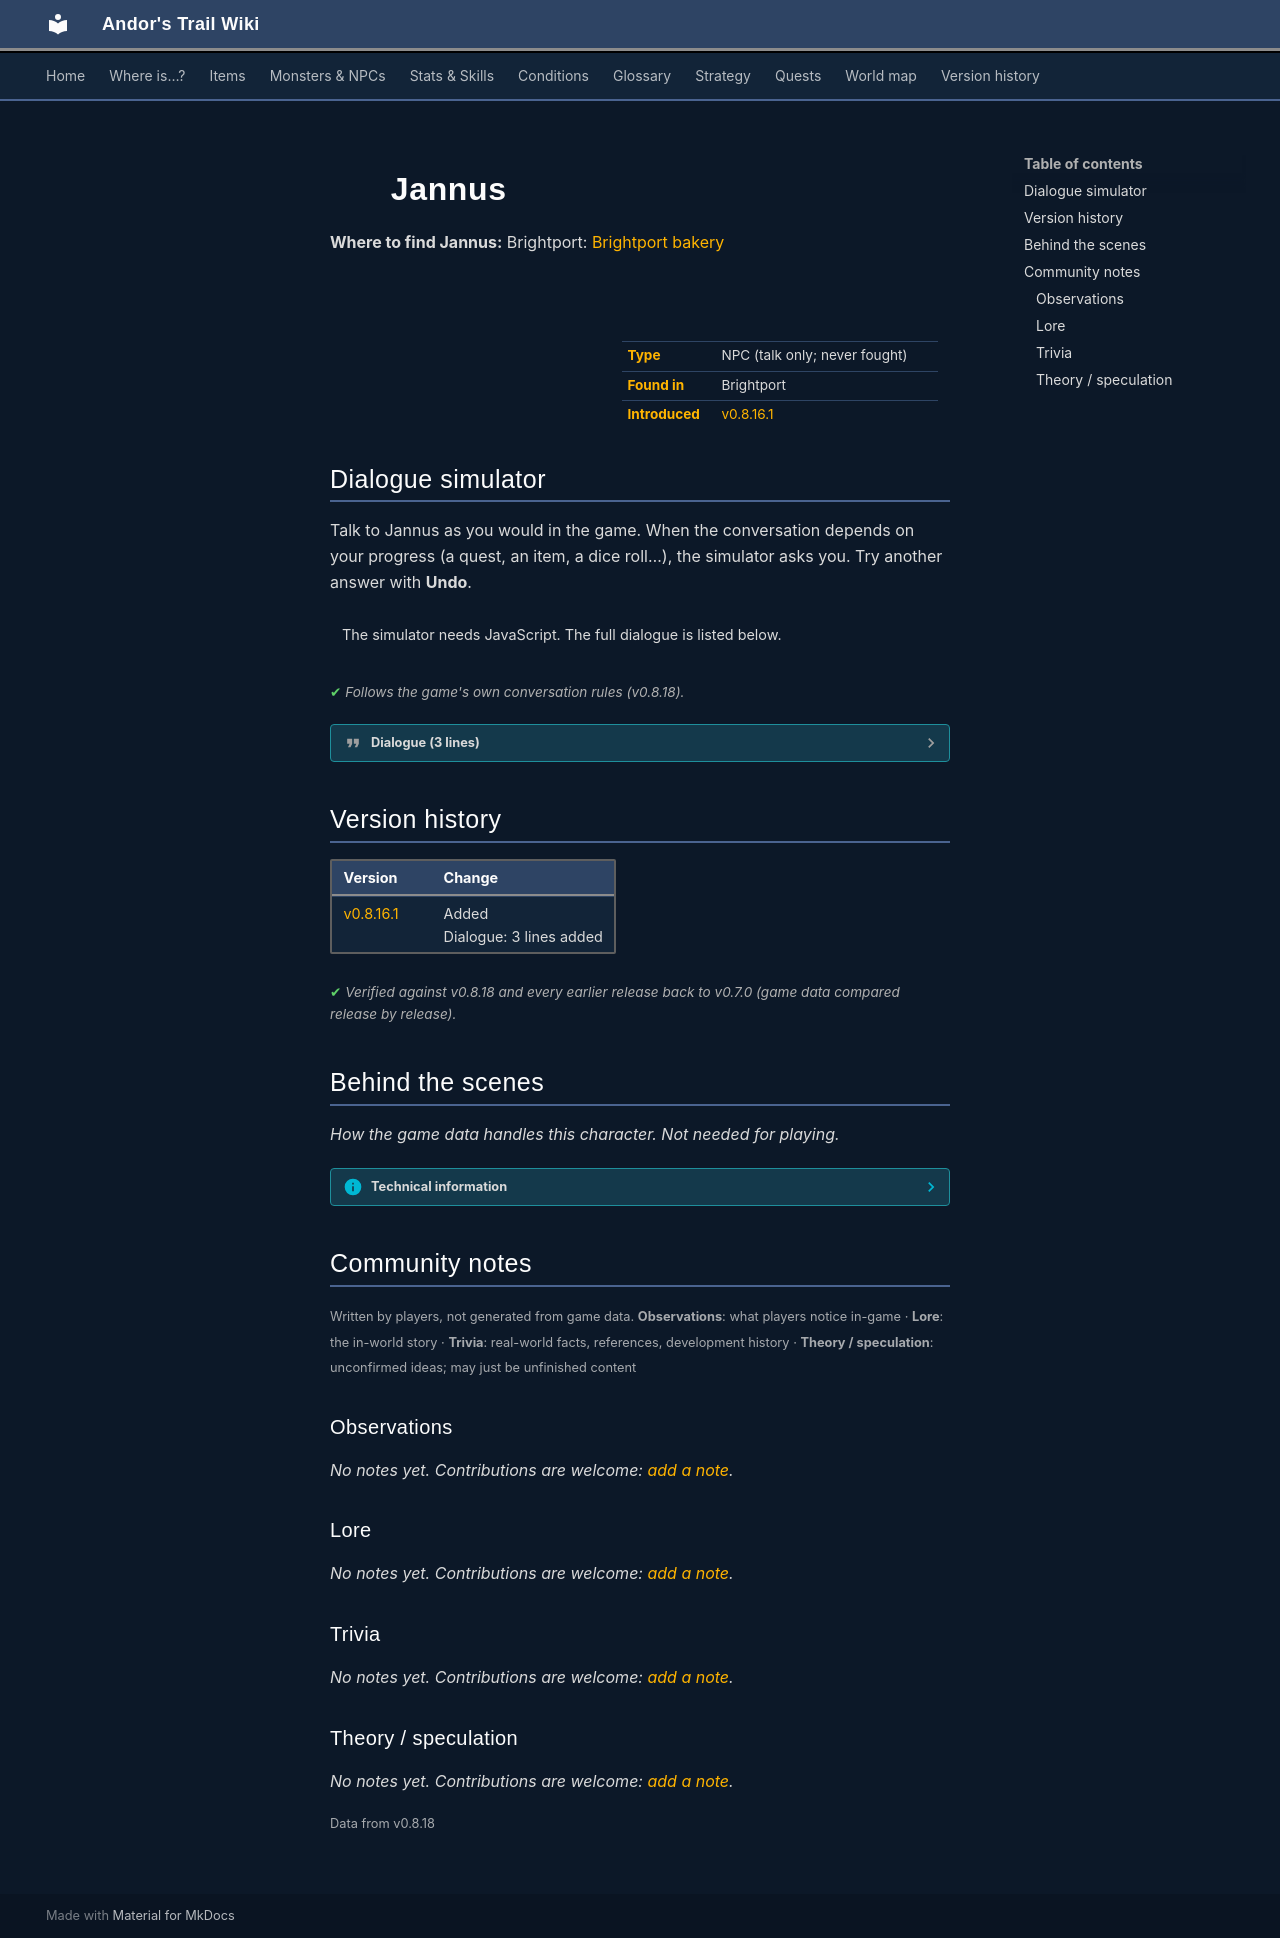

repository: asdfghjkl628/Andor-s-Trail-Wikiiii · page: monsters/brightportbakery1/index.html · generator: mkdocs

---
description: "Jannus is a non-player character (NPC) in Andor's Trail, found in Brightport."
---

# ![](../assets/icons/monsters/monsters_ld1_77.png){ .sprite } Jannus

**Where to find Jannus:** Brightport: [Brightport bakery](../maps/brightport_bakery.md#pin-npc-brightportbakery1)

<div class="infobox" markdown>

<p class="ib-img"><img class="sprite" src="../../assets/icons/monsters/monsters_ld1_77.png" alt=""></p>

| | |
|---|---|
| **Type** | NPC (talk only; never fought) |
| **Found in** | Brightport |
| **Introduced** | [v0.8.16.1](../versions/0.8.16.1.md) |

</div>

## Dialogue simulator

Talk to Jannus as you would in the game. When the conversation depends on your progress (a quest, an item, a dice roll…), the simulator asks you. Try another answer with **Undo**.

<div class="dlg-sim" data-src="../../assets/dialogue/brightport_armor1.json" data-npc="Jannus" markdown="0"><noscript>The simulator needs JavaScript. The full dialogue is listed below.</noscript></div>

<p class="verified">Follows the game's own conversation rules (v0.8.18).</p>

??? quote "Dialogue (3 lines)"

    *Exactly as in the game files. Each line appears once; links jump to where a choice leads.*

    <span id="d-brightport_armor1"></span>**`brightport_armor1`** [Jannus](../monsters/brightportbakery1.md): “Hi, I'm Janus the armorsmith, if you want some brand new equipment you would do right to visit my house.”

    - “I already did, and spoke to Freya.” *(if reached stage 33 of [Brightport story flags (hidden flag)](../quests/brightport_nondisplay.md#stage-33))* → [brightport_armor2](#d-brightport_armor2)
    - “How am I supposed to visit the shop and buy something when your lazy behind is just sitting here?” → [brightport_armor3](#d-brightport_armor3)
    - “Sorry to disturb your meal. [Leave]” → *conversation ends*

    <span id="d-brightport_armor2"></span>**`brightport_armor2`** Jannus: “Is that so? I'm glad my lovely wife runs the shop while I take a break. I hope you enjoyed what my craftsmanship had to offer.”

    - “I loved the wares, but my enemies won't.” → *conversation ends*
    - “Quite decent for a backwater town.” → *conversation ends*
    - “Eh, it was alright.” → *conversation ends*

    <span id="d-brightport_armor3"></span>**`brightport_armor3`** Jannus: “What a rude fellow! The work of an armorer is no easy thing, everyone needs a break once in a while.”

    - “Sorry.” → *conversation ends*



## Version history

| Version | Change |
|---|---|
| [v0.8.16.1](../versions/0.8.16.1.md) | Added<br>Dialogue: 3 lines added |

<p class="verified">Verified against v0.8.18 and every earlier release back to v0.7.0 (game data compared release by release).</p>


## Behind the scenes

*How the game data handles this character. Not needed for playing.*

??? info "Technical information"

    | | |
    |---|---|
    | Entry ID | `brightportbakery1` |
    | Type (wiki) | NPC |
    | Spawn group | `brightportbakery1` |
    | Loot table | – |
    | Conversation | `brightport_armor1` |
    | Faction | – |
    | Movement | – |
    | Icon | `monsters_ld1:77` |
    | Defined in | `res/raw/monsterlist_brightport.json` |

    Raw data:

    ```json
    {
     "id": "brightportbakery1",
     "name": "Jannus",
     "iconID": "monsters_ld1:77",
     "unique": 1,
     "phraseID": "brightport_armor1"
    }
    ```


## Community notes

<small>Written by players, not generated from game data. **Observations**: what players notice in-game · **Lore**: the in-world story · **Trivia**: real-world facts, references, development history · **Theory / speculation**: unconfirmed ideas; may just be unfinished content</small>

### Observations

*No notes yet. Contributions are welcome: [add a note](https://github.com/asdfghjkl628/Andor-s-Trail-Wikiiii/new/main/notes/monsters?filename=brightportbakery1.md&value=%23%23%20Observations%0A%0A%3C%21--%20what%20players%20notice%20in-game%20--%3E%0A%0A%23%23%20Lore%0A%0A%3C%21--%20the%20in-world%20story%20--%3E%0A%0A%23%23%20Trivia%0A%0A%3C%21--%20real-world%20facts%2C%20references%2C%20development%20history%20--%3E%0A%0A%23%23%20Theory%20/%20speculation%0A%0A%3C%21--%20unconfirmed%20ideas%3B%20may%20just%20be%20unfinished%20content%20--%3E%0A).*

### Lore

*No notes yet. Contributions are welcome: [add a note](https://github.com/asdfghjkl628/Andor-s-Trail-Wikiiii/new/main/notes/monsters?filename=brightportbakery1.md&value=%23%23%20Observations%0A%0A%3C%21--%20what%20players%20notice%20in-game%20--%3E%0A%0A%23%23%20Lore%0A%0A%3C%21--%20the%20in-world%20story%20--%3E%0A%0A%23%23%20Trivia%0A%0A%3C%21--%20real-world%20facts%2C%20references%2C%20development%20history%20--%3E%0A%0A%23%23%20Theory%20/%20speculation%0A%0A%3C%21--%20unconfirmed%20ideas%3B%20may%20just%20be%20unfinished%20content%20--%3E%0A).*

### Trivia

*No notes yet. Contributions are welcome: [add a note](https://github.com/asdfghjkl628/Andor-s-Trail-Wikiiii/new/main/notes/monsters?filename=brightportbakery1.md&value=%23%23%20Observations%0A%0A%3C%21--%20what%20players%20notice%20in-game%20--%3E%0A%0A%23%23%20Lore%0A%0A%3C%21--%20the%20in-world%20story%20--%3E%0A%0A%23%23%20Trivia%0A%0A%3C%21--%20real-world%20facts%2C%20references%2C%20development%20history%20--%3E%0A%0A%23%23%20Theory%20/%20speculation%0A%0A%3C%21--%20unconfirmed%20ideas%3B%20may%20just%20be%20unfinished%20content%20--%3E%0A).*

### Theory / speculation

*No notes yet. Contributions are welcome: [add a note](https://github.com/asdfghjkl628/Andor-s-Trail-Wikiiii/new/main/notes/monsters?filename=brightportbakery1.md&value=%23%23%20Observations%0A%0A%3C%21--%20what%20players%20notice%20in-game%20--%3E%0A%0A%23%23%20Lore%0A%0A%3C%21--%20the%20in-world%20story%20--%3E%0A%0A%23%23%20Trivia%0A%0A%3C%21--%20real-world%20facts%2C%20references%2C%20development%20history%20--%3E%0A%0A%23%23%20Theory%20/%20speculation%0A%0A%3C%21--%20unconfirmed%20ideas%3B%20may%20just%20be%20unfinished%20content%20--%3E%0A).*


<small>Data from v0.8.18</small>
